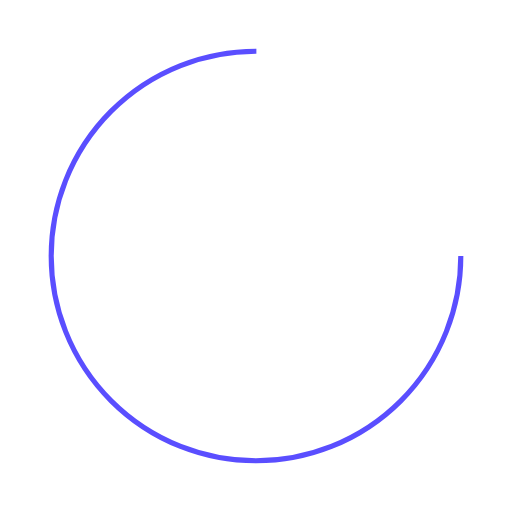
t = 0.00 s
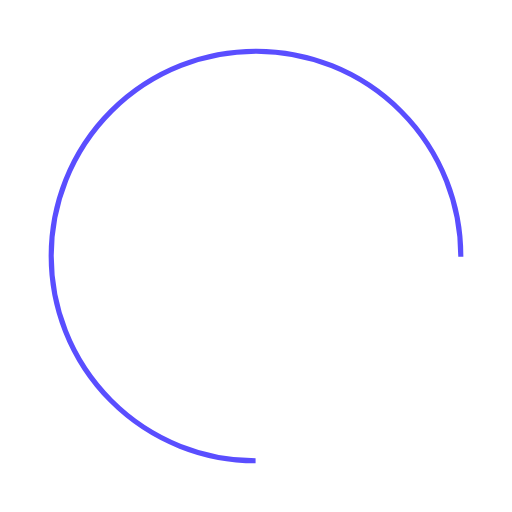
t = 0.17 s
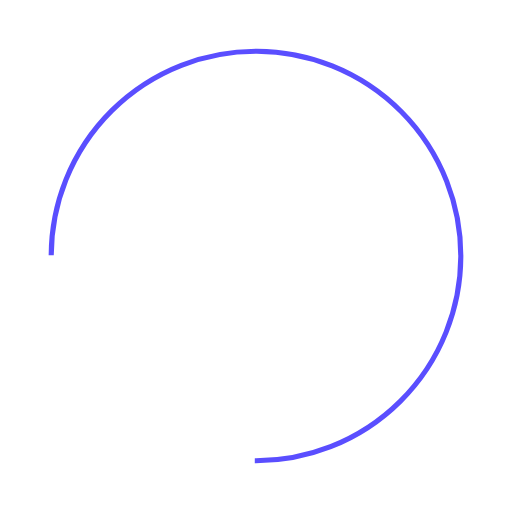
t = 0.34 s
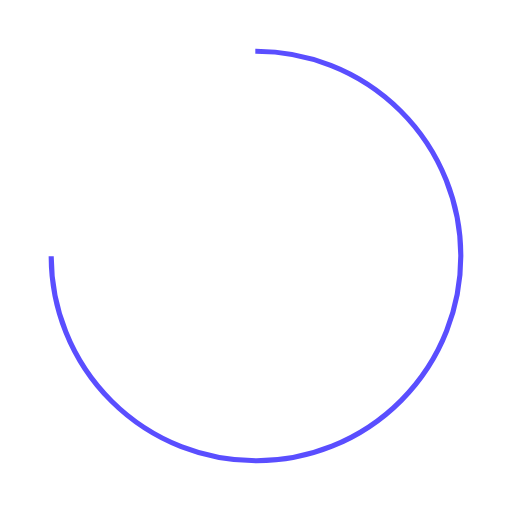
t = 0.50 s

The animated SVG that drew these frames (rendered in a browser with its animation timeline set to each time). Animation: 1 SMIL element (animateTransform=1); one cycle of 0.67 s, repeats indefinitely.

<?xml version="1.0" encoding="utf-8"?>
<svg xmlns="http://www.w3.org/2000/svg" xmlns:xlink="http://www.w3.org/1999/xlink" style="margin: auto; background: rgba(241, 242, 243, 0); display: block; shape-rendering: auto;" width="204px" height="204px" viewBox="0 0 100 100" preserveAspectRatio="xMidYMid">
<circle cx="50" cy="50" fill="none" stroke="#5a4eff" stroke-width="1" r="40" stroke-dasharray="188.49555921538757 64.83185307179586">
  <animateTransform attributeName="transform" type="rotate" repeatCount="indefinite" dur="0.6711409395973155s" values="0 50 50;360 50 50" keyTimes="0;1"></animateTransform>
</circle>
<!-- [ldio] generated by https://loading.io/ --></svg>
